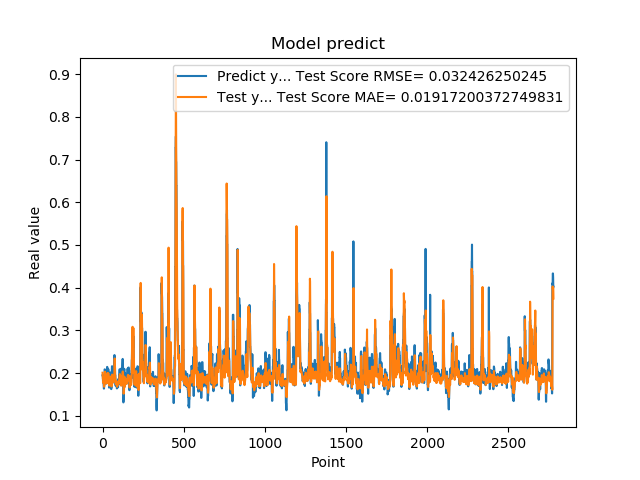

The file beside this chart, header and first rows:
1.948629021644592285e-01, 2.007733120316509412e-01
1.948629021644592285e-01, 1.924584974269263893e-01
1.922753006219864169e-01, 1.865961414575005306e-01
1.779100298881530762e-01, 1.855782882742897100e-01
1.779100298881530762e-01, 1.806695466394151184e-01
1.810636967420578003e-01, 1.774137157518971553e-01
1.810636967420578003e-01, 1.785057385968000787e-01
1.680064052343368530e-01, 1.792149148730980690e-01
1.635809391736984530e-01, 1.731705263943624229e-01
1.635809391736984530e-01, 1.685938497335913999e-01
1.706920862197875977e-01, 1.678710507450577316e-01
1.706920862197875977e-01, 1.745710669719314490e-01
1.916799396276473999e-01, 1.777401115547186661e-01
2.085516005754470825e-01, 1.806479185218521910e-01
2.085516005754470825e-01, 1.957431939947774091e-01
2.058236002922058105e-01, 2.029963936025691862e-01
2.058236002922058105e-01, 1.985456467495005650e-01
1.828240007162094116e-01, 1.953013696225326945e-01
1.857409924268722534e-01, 1.865300918341668279e-01
1.857409924268722534e-01, 1.806804126281927325e-01
1.775099337100982666e-01, 1.814998787444581374e-01
1.775099337100982666e-01, 1.779528191762312361e-01
1.752161234617232999e-01, 1.755770415511680727e-01
1.971126049757004062e-01, 1.757723673400762854e-01
1.971126049757004062e-01, 1.829630307119283206e-01
1.845117062330246249e-01, 1.871547539540032445e-01
1.845117062330246249e-01, 1.828716094003717541e-01
1.984785944223403931e-01, 1.796873582850941620e-01
2.143009155988692960e-01, 1.871874351735887676e-01
2.143009155988692960e-01, 1.964297762232100064e-01
1.841159015893935880e-01, 1.996563483982250753e-01
1.841159015893935880e-01, 1.875192971312257539e-01
2.104043960571289062e-01, 1.764707501050560012e-01
2.032361328601836881e-01, 1.901914267810527193e-01
2.032361328601836881e-01, 1.978448342374316271e-01
2.088565975427627841e-01, 1.995285439850383868e-01
2.088565975427627841e-01, 1.990589019718367603e-01
1.960448026657104492e-01, 1.986714758440672468e-01
1.900728046894073209e-01, 1.902029020005161497e-01
1.900728046894073209e-01, 1.825987296293719864e-01
1.658952832221984863e-01, 1.815127675779603100e-01
1.658952832221984863e-01, 1.755099639185146720e-01
1.872539073228836337e-01, 1.704867489220695254e-01
1.852532625198364535e-01, 1.764151252262219638e-01
1.852532625198364535e-01, 1.796378520461306694e-01
1.799222826957702359e-01, 1.792111698299710121e-01
1.799222826957702359e-01, 1.794147506312967211e-01
2.012764066457748136e-01, 1.790908193172063290e-01
1.978618204593658725e-01, 1.913063840323979969e-01
1.978618204593658725e-01, 1.917768279607348358e-01
1.950792670249938965e-01, 1.872906930938148529e-01
1.950792670249938965e-01, 1.864620270539003033e-01
1.711323857307434082e-01, 1.858710094088875941e-01
1.623787879943847379e-01, 1.789826185428303462e-01
1.623787879943847379e-01, 1.704919653406975211e-01
1.677809953689575195e-01, 1.684894783107457050e-01
1.677809953689575195e-01, 1.715560157678499564e-01
2.059821039438247958e-01, 1.732112151575019299e-01
2.158481031656265259e-01, 1.885417368633667268e-01
2.158481031656265259e-01, 1.961328865890090700e-01
2.141157686710357111e-01, 1.962935463024355343e-01
... 2,719 more rows
